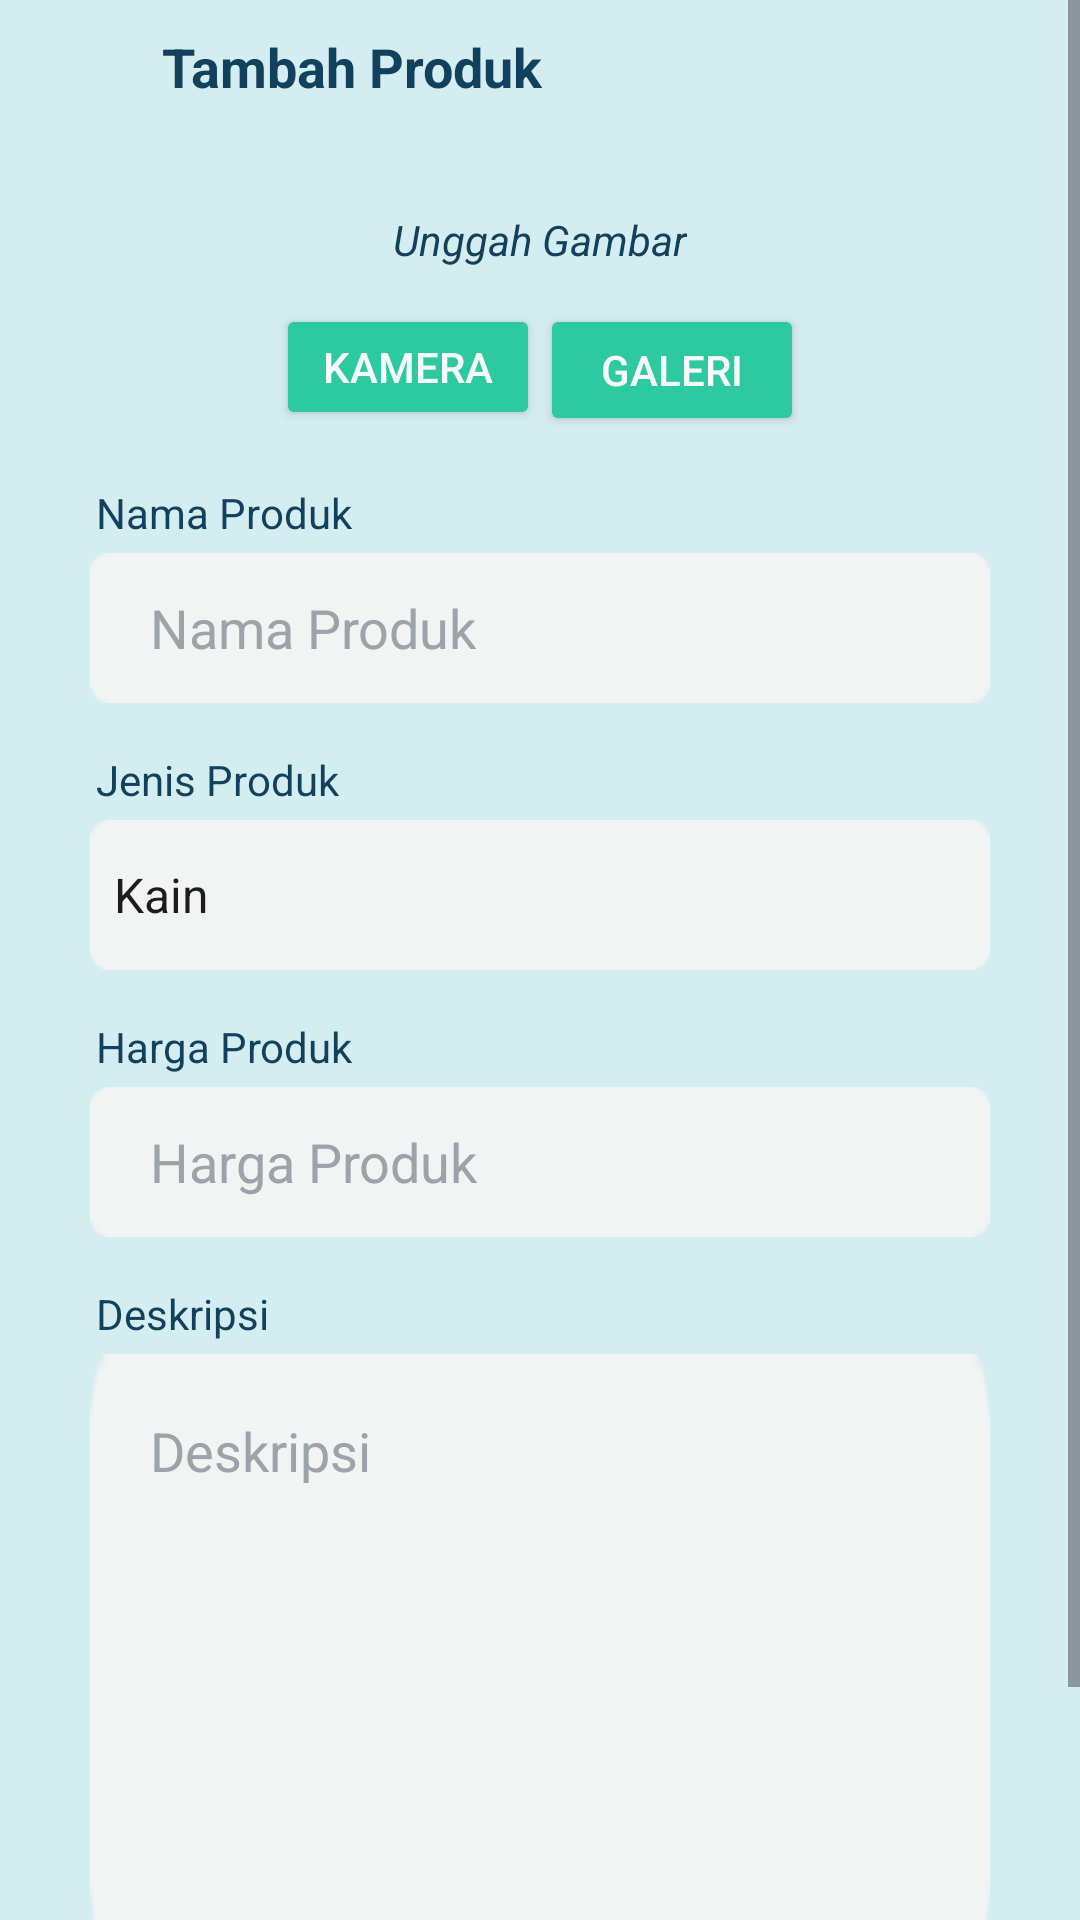

The Android layout XML behind this screen, and the referenced resources:
<!-- AndroidManifest.xml: activity theme Theme.SMETraceCare -->
<!-- res/layout/activity_supplier_product_add.xml -->
<?xml version="1.0" encoding="utf-8"?>
<ScrollView xmlns:android="http://schemas.android.com/apk/res/android"
    xmlns:app="http://schemas.android.com/apk/res-auto"
    xmlns:tools="http://schemas.android.com/tools"
    android:layout_width="match_parent"
    android:layout_height="match_parent"
    android:background="@color/tertiary"
    tools:context=".ui.SupplierProductAddActivity">

    <androidx.constraintlayout.widget.ConstraintLayout
        android:layout_width="match_parent"
        android:layout_height="wrap_content"
        tools:context=".ui.SupplierProductAddActivity">

        <LinearLayout
            android:id="@+id/linearLayout"
            android:gravity="center_vertical"
            android:layout_width="match_parent"
            android:layout_height="wrap_content"
            android:background="@color/tertiary"
            tools:ignore="MissingConstraints">
            <ImageButton
                android:id="@+id/btn_back"
                android:layout_width="wrap_content"
                android:layout_height="wrap_content"
                android:layout_margin="10dp"
                android:backgroundTint="@color/transparent"
                android:contentDescription="@string/back_button"
                app:layout_constraintStart_toStartOf="parent"
                app:layout_constraintTop_toTopOf="parent"
                app:srcCompat="@drawable/baseline_arrow_back_24" />

            <TextView
                android:id="@+id/detail"
                android:layout_width="0dp"
                android:layout_height="wrap_content"
                android:layout_margin="10dp"
                android:textStyle="bold"
                android:textColor="@color/primary"
                android:layout_weight="1"
                android:textSize="18sp"
                android:text="@string/addProduct" />
        </LinearLayout>

        <ImageView
            android:id="@+id/iv_detail_photo"
            android:layout_width="200dp"
            android:layout_height="wrap_content"
            android:layout_marginTop="10dp"
            android:adjustViewBounds="true"
            android:contentDescription="@string/productImage"
            app:layout_constraintTop_toBottomOf="@+id/linearLayout"
            app:srcCompat="@drawable/ic_image"
            tools:ignore="MissingConstraints"
            app:layout_constraintEnd_toEndOf="parent"
            app:layout_constraintStart_toStartOf="parent" />
        <TextView
            android:id="@+id/tvPreviewImage"
            android:layout_width="wrap_content"
            android:layout_height="wrap_content"
            android:textColor="@color/primary"
            android:layout_marginTop="16dp"
            android:text="@string/uploadImage"
            android:textStyle="italic"
            android:textSize="14sp"
            app:layout_constraintEnd_toEndOf="parent"
            app:layout_constraintStart_toStartOf="parent"
            app:layout_constraintTop_toBottomOf="@+id/iv_detail_photo" />
        <Button
            android:id="@+id/button_camera"
            android:layout_width="wrap_content"
            android:layout_height="42dp"
            android:layout_marginTop="12dp"
            android:text="@string/camera"
            app:layout_constraintEnd_toStartOf="@+id/button_gallery"
            app:layout_constraintHorizontal_bias="0.5"
            android:textColor="@color/white2"
            android:backgroundTint="@color/secondary"
            app:layout_constraintStart_toStartOf="@+id/tvPreviewImage"
            app:layout_constraintTop_toBottomOf="@+id/tvPreviewImage" />

        <Button
            android:id="@+id/button_gallery"
            android:layout_width="wrap_content"
            android:layout_height="44dp"
            android:layout_marginTop="12dp"
            android:text="@string/gallery"
            android:backgroundTint="@color/secondary"
            android:textColor="@color/white2"
            app:layout_constraintEnd_toEndOf="@+id/tvPreviewImage"
            app:layout_constraintHorizontal_bias="0.5"
            app:layout_constraintStart_toEndOf="@+id/button_camera"
            app:layout_constraintTop_toBottomOf="@+id/tvPreviewImage" />

        <TextView
            android:id="@+id/tv_product_name"
            android:layout_width="wrap_content"
            android:layout_height="wrap_content"
            android:layout_marginStart="32dp"
            android:layout_marginTop="16dp"
            android:text="@string/productName"
            android:textSize="14sp"
            android:textColor="@color/primary"
            app:layout_constraintHorizontal_bias="0.0"
            app:layout_constraintStart_toStartOf="parent"
            app:layout_constraintTop_toBottomOf="@+id/button_gallery" />

        <EditText
            android:id="@+id/ed_add_product_name"
            android:layout_marginTop="4dp"
            android:autofillHints="Description"
            android:layout_marginHorizontal="30dp"
            android:layout_width="match_parent"
            android:layout_height="wrap_content"
            android:layout_marginBottom="16dp"
            android:paddingHorizontal="20dp"
            android:background="@drawable/textbox_background"
            android:inputType="text"
            android:hint="@string/productName"
            android:textColorHint="@color/grey"
            android:textColor="@color/primary"
            app:layout_constraintTop_toBottomOf="@+id/tv_product_name"
            app:layout_constraintHorizontal_bias="0.0"
            tools:ignore="LabelFor,RtlHardcoded" />

        <TextView
            android:id="@+id/tv_product_type"
            android:layout_width="wrap_content"
            android:layout_height="wrap_content"
            android:layout_marginStart="32dp"
            android:layout_marginTop="16dp"
            android:text="@string/productType"
            android:textSize="14sp"
            android:textColor="@color/primary"
            app:layout_constraintHorizontal_bias="0.0"
            app:layout_constraintStart_toStartOf="parent"
            app:layout_constraintTop_toBottomOf="@+id/ed_add_product_name" />

        <Spinner
            android:id="@+id/ed_add_product_type"
            android:layout_width="match_parent"
            android:layout_height="wrap_content"
            android:background="@drawable/textbox_background"
            android:layout_marginTop="4dp"
            android:hint="@string/productType"
            android:textColor="@color/primary"
            android:textColorHint="@color/grey"
            android:layout_marginHorizontal="30dp"
            app:layout_constraintTop_toBottomOf="@+id/tv_product_type"
            android:entries="@array/options_array"/>

        <TextView
            android:id="@+id/tv_product_price"
            android:layout_width="wrap_content"
            android:layout_height="wrap_content"
            android:layout_marginStart="32dp"
            android:layout_marginTop="16dp"
            android:text="@string/productPrice"
            android:textSize="14sp"
            android:textColor="@color/primary"
            app:layout_constraintHorizontal_bias="0.0"
            app:layout_constraintStart_toStartOf="parent"
            app:layout_constraintTop_toBottomOf="@+id/ed_add_product_type" />

        <EditText
            android:id="@+id/ed_add_product_price"
            android:layout_marginTop="4dp"
            android:autofillHints="Description"
            android:layout_marginHorizontal="30dp"
            android:layout_width="match_parent"
            android:layout_height="wrap_content"
            android:layout_marginBottom="16dp"
            android:inputType="number"
            android:paddingHorizontal="20dp"
            android:background="@drawable/textbox_background"
            android:textColorHint="@color/grey"
            android:textColor="@color/primary"
            android:hint="@string/productPrice"
            app:layout_constraintTop_toBottomOf="@+id/tv_product_price"
            app:layout_constraintHorizontal_bias="0.0"
            tools:ignore="LabelFor,RtlHardcoded" />

        <TextView
            android:id="@+id/tv_product_desc"
            android:layout_width="wrap_content"
            android:layout_height="wrap_content"
            android:layout_marginStart="32dp"
            android:layout_marginTop="16dp"
            android:text="@string/productDesc"
            android:textColor="@color/primary"
            android:textSize="14sp"
            app:layout_constraintHorizontal_bias="0.0"
            app:layout_constraintStart_toStartOf="parent"
            app:layout_constraintTop_toBottomOf="@+id/ed_add_product_price" />

        <EditText
            android:id="@+id/ed_add_product_desc"
            android:layout_marginTop="4dp"
            android:autofillHints="Description"
            android:layout_marginHorizontal="30dp"
            android:layout_width="match_parent"
            android:layout_height="200dp"
            android:layout_marginBottom="16dp"
            android:textColor="@color/primary"
            android:padding="20dp"
            android:background="@drawable/textbox_background"
            android:hint="@string/productDesc"
            android:textColorHint="@color/grey"
            android:gravity="top|left"
            android:inputType="textMultiLine"
            app:layout_constraintTop_toBottomOf="@+id/tv_product_desc"
            app:layout_constraintHorizontal_bias="0.0"
            tools:ignore="LabelFor,RtlHardcoded" />

        <Button
            android:id="@+id/addProductButton"
            android:layout_marginHorizontal="30dp"
            android:layout_width="match_parent"
            android:layout_height="wrap_content"
            android:layout_marginVertical="10dp"
            android:text="@string/addProduct"
            android:backgroundTint="@color/secondary"
            android:textColor="@color/white2"
            app:layout_constraintTop_toBottomOf="@+id/ed_add_product_desc"
            app:layout_constraintHorizontal_bias="0.0"/>

        <TextView
            android:id="@+id/button_back"
            android:layout_width="wrap_content"
            android:layout_height="wrap_content"
            android:layout_marginBottom="50dp"
            android:text="@string/space"
            android:textStyle="bold"
            android:textColor="@color/primary"
            app:layout_constraintTop_toBottomOf="@+id/addProductButton"
            app:layout_constraintStart_toStartOf="@+id/addProductButton"
            app:layout_constraintEnd_toEndOf="@+id/addProductButton" />

    </androidx.constraintlayout.widget.ConstraintLayout>
</ScrollView>
<!-- resources referenced by this layout -->
<resources>
  <string-array name="options_array">
          <item>Kain</item>
          <item>Malam</item>
          <item>Pewarna</item>
          <item>Benang</item>
          <item>Kancing</item>
      </string-array>
  <color name="grey">#9DA3AA</color>
  <color name="primary">#12415D</color>
  <color name="secondary">#2DC9A1</color>
  <color name="tertiary">#D4EDF1</color>
  <color name="transparent">#00111827</color>
  <color name="white2">#F9F9F9</color>
  <string name="addProduct">Tambah Produk</string>
  <string name="back_button">Back Button</string>
  <string name="camera">Kamera</string>
  <string name="gallery">Galeri</string>
  <string name="productDesc">Deskripsi</string>
  <string name="productImage">Gambar Produk</string>
  <string name="productName">Nama Produk</string>
  <string name="productPrice">Harga Produk</string>
  <string name="productType">Jenis Produk</string>
  <string name="space" />
  <string name="uploadImage">Unggah Gambar</string>
  <color name="md_theme_onPrimary">#FFFFFF</color>
  <color name="md_theme_primaryContainer">#CAE6FF</color>
  <color name="md_theme_onPrimaryContainer">#001E2F</color>
  <color name="md_theme_secondary">#156B54</color>
  <color name="md_theme_onSecondary">#FFFFFF</color>
  <color name="md_theme_secondaryContainer">#A4F2D6</color>
  <color name="md_theme_onSecondaryContainer">#002117</color>
  <color name="md_theme_tertiary">#006973</color>
  <color name="md_theme_onTertiary">#FFFFFF</color>
  <color name="md_theme_tertiaryContainer">#9DF0FC</color>
  <color name="md_theme_onTertiaryContainer">#001F23</color>
  <color name="md_theme_error">#BA1A1A</color>
  <color name="md_theme_onError">#FFFFFF</color>
  <color name="md_theme_errorContainer">#FFDAD6</color>
  <color name="md_theme_onErrorContainer">#410002</color>
  <color name="md_theme_background">#F7F9FF</color>
  <color name="md_theme_onBackground">#181C20</color>
  <color name="md_theme_surface">#F7F9FF</color>
  <color name="md_theme_onSurface">#181C20</color>
  <color name="md_theme_surfaceVariant">#DDE3EA</color>
  <color name="md_theme_onSurfaceVariant">#41474D</color>
  <color name="md_theme_outline">#72787E</color>
  <color name="md_theme_outlineVariant">#C1C7CE</color>
  <color name="md_theme_inverseSurface">#2D3135</color>
  <color name="md_theme_inverseOnSurface">#EEF1F6</color>
  <color name="md_theme_inversePrimary">#96CDF8</color>
  <color name="md_theme_primaryFixed">#CAE6FF</color>
  <color name="md_theme_onPrimaryFixed">#001E2F</color>
  <color name="md_theme_primaryFixedDim">#96CDF8</color>
  <color name="md_theme_onPrimaryFixedVariant">#004B6F</color>
  <color name="md_theme_secondaryFixed">#A4F2D6</color>
  <color name="md_theme_onSecondaryFixed">#002117</color>
  <color name="md_theme_secondaryFixedDim">#88D6BA</color>
  <color name="md_theme_onSecondaryFixedVariant">#00513E</color>
  <color name="md_theme_tertiaryFixed">#9DF0FC</color>
  <color name="md_theme_onTertiaryFixed">#001F23</color>
  <color name="md_theme_tertiaryFixedDim">#81D3DF</color>
  <color name="md_theme_onTertiaryFixedVariant">#004F57</color>
  <color name="md_theme_surfaceDim">#D7DADF</color>
  <color name="md_theme_surfaceBright">#F7F9FF</color>
  <color name="md_theme_surfaceContainerLowest">#FFFFFF</color>
  <color name="md_theme_surfaceContainerLow">#F1F4F9</color>
  <color name="md_theme_surfaceContainer">#EBEEF3</color>
  <color name="md_theme_surfaceContainerHigh">#E5E8ED</color>
  <color name="md_theme_surfaceContainerHighest">#E0E3E8</color>
</resources>
